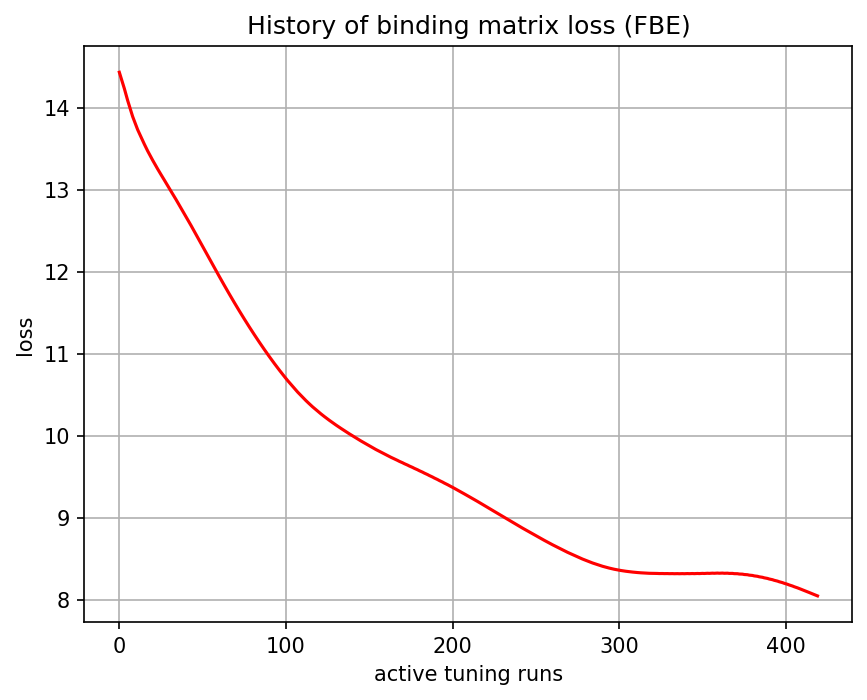

Data behind this chart, as committed beside it:
, 0
0, 14.43
1, 14.37
2, 14.3
3, 14.23
4, 14.16
5, 14.09
6, 14.02
7, 13.95
8, 13.89
9, 13.84
10, 13.78
11, 13.73
12, 13.69
13, 13.64
14, 13.59
15, 13.55
16, 13.51
17, 13.47
18, 13.43
19, 13.4
20, 13.36
21, 13.32
22, 13.29
23, 13.25
24, 13.22
25, 13.18
26, 13.15
27, 13.12
28, 13.08
29, 13.05
30, 13.02
31, 12.98
32, 12.95
33, 12.91
34, 12.88
35, 12.84
36, 12.81
37, 12.78
38, 12.74
39, 12.71
40, 12.67
41, 12.64
42, 12.6
43, 12.56
44, 12.53
45, 12.49
46, 12.45
47, 12.42
48, 12.38
49, 12.34
50, 12.31
51, 12.27
52, 12.23
53, 12.2
54, 12.16
55, 12.12
56, 12.09
57, 12.05
58, 12.01
59, 11.98
... 360 more rows
